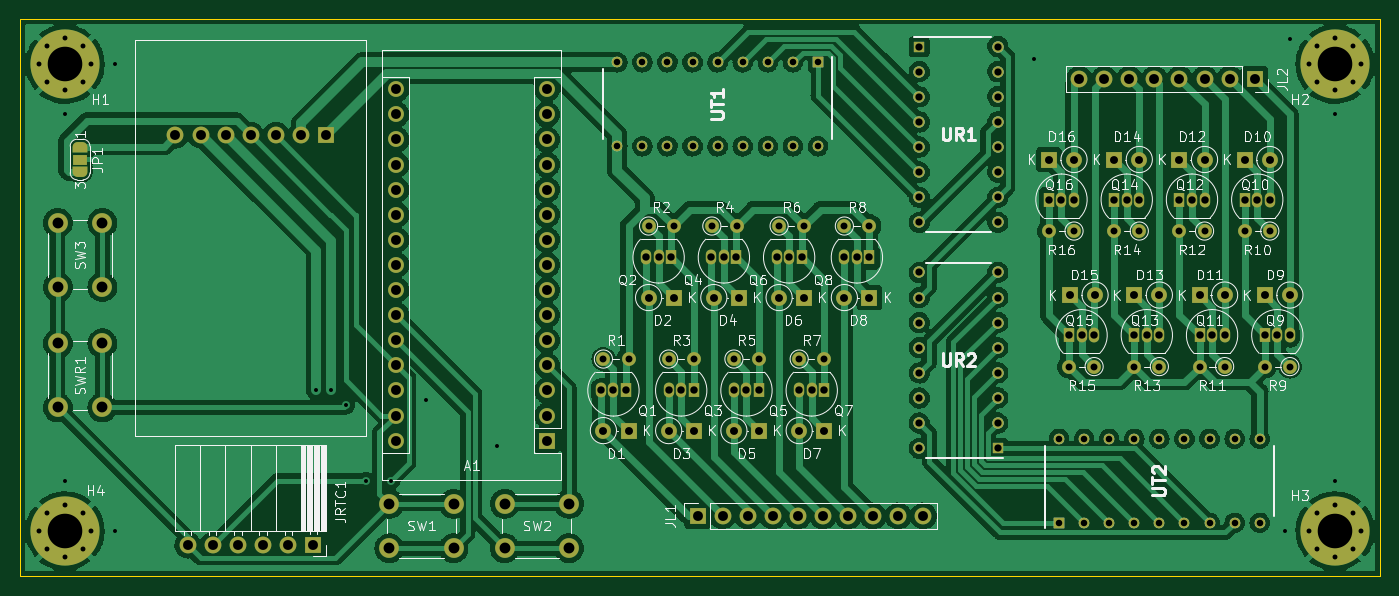
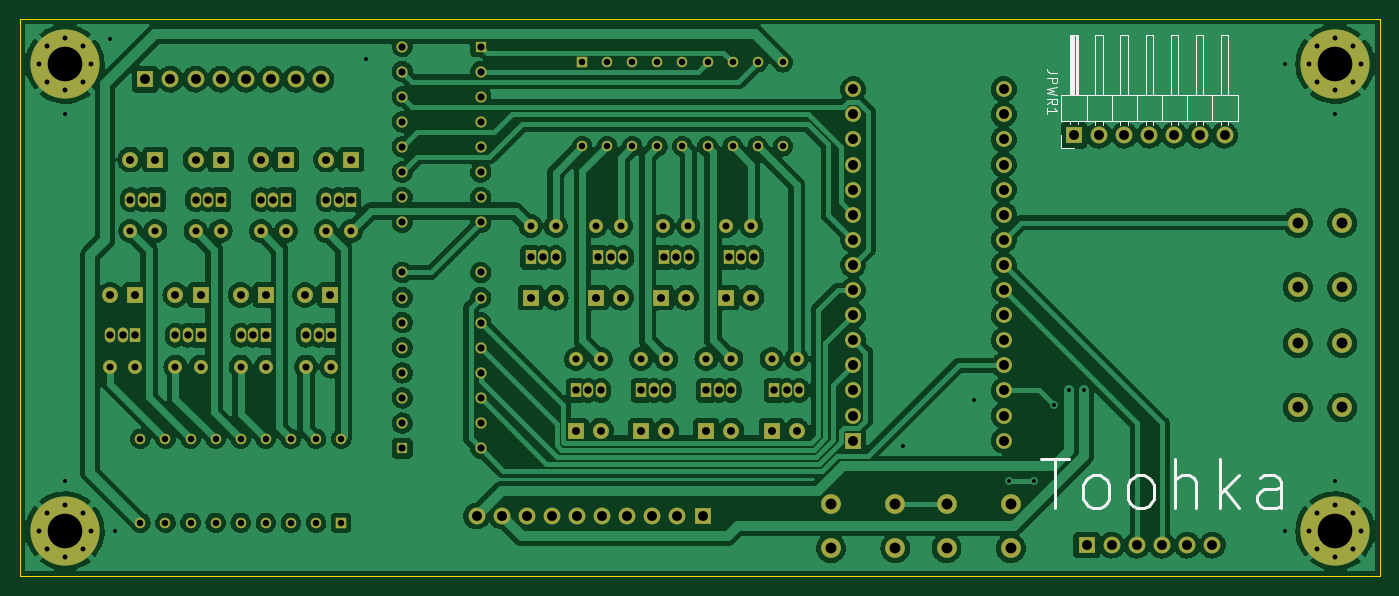
Circuit board: 11 layer files. Board 137.7 x 56.4 mm.
- bottom_copper: divergence_meter_logic-B_Cu.gbl (425831 bytes)
- bottom_mask: divergence_meter_logic-B_Mask.gbs (8882 bytes)
- paste: divergence_meter_logic-B_Paste.gbp (505 bytes)
- bottom_silk: divergence_meter_logic-B_Silkscreen.gbo (14440 bytes)
- outline: divergence_meter_logic-Edge_Cuts.gm1 (741 bytes)
- top_copper: divergence_meter_logic-F_Cu.gtl (333030 bytes)
- top_mask: divergence_meter_logic-F_Mask.gts (9996 bytes)
- paste: divergence_meter_logic-F_Paste.gtp (505 bytes)
- top_silk: divergence_meter_logic-F_Silkscreen.gto (79219 bytes)
- drill: divergence_meter_logic-NPTH.drl (276 bytes)
- drill: divergence_meter_logic-PTH.drl (5994 bytes)

=== bottom_copper: divergence_meter_logic-B_Cu.gbl (425831 bytes, source omitted) ===
=== bottom_mask: divergence_meter_logic-B_Mask.gbs (8882 bytes, source omitted) ===
=== paste: divergence_meter_logic-B_Paste.gbp ===
G04 #@! TF.GenerationSoftware,KiCad,Pcbnew,(6.0.2)*
G04 #@! TF.CreationDate,2022-06-24T18:07:30+02:00*
G04 #@! TF.ProjectId,divergence_meter_logic,64697665-7267-4656-9e63-655f6d657465,rev?*
G04 #@! TF.SameCoordinates,Original*
G04 #@! TF.FileFunction,Paste,Bot*
G04 #@! TF.FilePolarity,Positive*
%FSLAX46Y46*%
G04 Gerber Fmt 4.6, Leading zero omitted, Abs format (unit mm)*
G04 Created by KiCad (PCBNEW (6.0.2)) date 2022-06-24 18:07:30*
%MOMM*%
%LPD*%
G01*
G04 APERTURE LIST*
G04 APERTURE END LIST*
M02*

=== bottom_silk: divergence_meter_logic-B_Silkscreen.gbo (14440 bytes, source omitted) ===
=== outline: divergence_meter_logic-Edge_Cuts.gm1 ===
G04 #@! TF.GenerationSoftware,KiCad,Pcbnew,(6.0.2)*
G04 #@! TF.CreationDate,2022-06-24T18:07:30+02:00*
G04 #@! TF.ProjectId,divergence_meter_logic,64697665-7267-4656-9e63-655f6d657465,rev?*
G04 #@! TF.SameCoordinates,Original*
G04 #@! TF.FileFunction,Profile,NP*
%FSLAX46Y46*%
G04 Gerber Fmt 4.6, Leading zero omitted, Abs format (unit mm)*
G04 Created by KiCad (PCBNEW (6.0.2)) date 2022-06-24 18:07:30*
%MOMM*%
%LPD*%
G01*
G04 APERTURE LIST*
G04 #@! TA.AperFunction,Profile*
%ADD10C,0.100000*%
G04 #@! TD*
G04 APERTURE END LIST*
D10*
X87884000Y-58928000D02*
X225552000Y-58928000D01*
X225552000Y-58928000D02*
X225552000Y-115316000D01*
X225552000Y-115316000D02*
X87884000Y-115316000D01*
X87884000Y-115316000D02*
X87884000Y-58928000D01*
M02*

=== top_copper: divergence_meter_logic-F_Cu.gtl (333030 bytes, source omitted) ===
=== top_mask: divergence_meter_logic-F_Mask.gts (9996 bytes, source omitted) ===
=== paste: divergence_meter_logic-F_Paste.gtp ===
G04 #@! TF.GenerationSoftware,KiCad,Pcbnew,(6.0.2)*
G04 #@! TF.CreationDate,2022-06-24T18:07:30+02:00*
G04 #@! TF.ProjectId,divergence_meter_logic,64697665-7267-4656-9e63-655f6d657465,rev?*
G04 #@! TF.SameCoordinates,Original*
G04 #@! TF.FileFunction,Paste,Top*
G04 #@! TF.FilePolarity,Positive*
%FSLAX46Y46*%
G04 Gerber Fmt 4.6, Leading zero omitted, Abs format (unit mm)*
G04 Created by KiCad (PCBNEW (6.0.2)) date 2022-06-24 18:07:30*
%MOMM*%
%LPD*%
G01*
G04 APERTURE LIST*
G04 APERTURE END LIST*
M02*

=== top_silk: divergence_meter_logic-F_Silkscreen.gto (79219 bytes, source omitted) ===
=== drill: divergence_meter_logic-NPTH.drl ===
M48
; DRILL file {KiCad (6.0.2)} date Fri Jun 24 18:07:35 2022
; FORMAT={-:-/ absolute / metric / decimal}
; #@! TF.CreationDate,2022-06-24T18:07:35+02:00
; #@! TF.GenerationSoftware,Kicad,Pcbnew,(6.0.2)
; #@! TF.FileFunction,NonPlated,1,2,NPTH
FMAT,2
METRIC
%
G90
G05
T0
M30

=== drill: divergence_meter_logic-PTH.drl ===
M48
; DRILL file {KiCad (6.0.2)} date Fri Jun 24 18:07:35 2022
; FORMAT={-:-/ absolute / metric / decimal}
; #@! TF.CreationDate,2022-06-24T18:07:35+02:00
; #@! TF.GenerationSoftware,Kicad,Pcbnew,(6.0.2)
; #@! TF.FileFunction,Plated,1,2,PTH
FMAT,2
METRIC
; #@! TA.AperFunction,Plated,PTH,ViaDrill
T1C0.400
; #@! TA.AperFunction,Plated,PTH,ComponentDrill
T2C0.500
; #@! TA.AperFunction,Plated,PTH,ComponentDrill
T3C0.660
; #@! TA.AperFunction,Plated,PTH,ComponentDrill
T4C0.700
; #@! TA.AperFunction,Plated,PTH,ComponentDrill
T5C0.730
; #@! TA.AperFunction,Plated,PTH,ComponentDrill
T6C0.750
; #@! TA.AperFunction,Plated,PTH,ComponentDrill
T7C0.800
; #@! TA.AperFunction,Plated,PTH,ComponentDrill
T8C1.000
; #@! TA.AperFunction,Plated,PTH,ComponentDrill
T9C1.100
; #@! TA.AperFunction,Plated,PTH,ComponentDrill
T10C3.500
%
G90
G05
T1
X92.456Y-68.58
X92.456Y-105.664
X97.536Y-63.5
X97.536Y-110.744
X117.856Y-96.52
X119.38Y-96.52
X120.904Y-98.044
X122.936Y-105.664
X125.476Y-105.664
X129.032Y-97.536
X136.144Y-102.108
X190.5Y-62.992
X215.9Y-110.744
X216.408Y-60.96
X220.98Y-68.58
X220.98Y-105.664
T2
X89.831Y-63.5
X89.831Y-110.744
X90.6Y-61.644
X90.6Y-65.356
X90.6Y-108.888
X90.6Y-112.6
X92.456Y-60.875
X92.456Y-66.125
X92.456Y-108.119
X92.456Y-113.369
X94.312Y-61.644
X94.312Y-65.356
X94.312Y-108.888
X94.312Y-112.6
X95.081Y-63.5
X95.081Y-110.744
X218.355Y-63.5
X218.355Y-110.744
X219.124Y-61.644
X219.124Y-65.356
X219.124Y-108.888
X219.124Y-112.6
X220.98Y-60.875
X220.98Y-66.125
X220.98Y-108.119
X220.98Y-113.369
X222.836Y-61.644
X222.836Y-65.356
X222.836Y-108.888
X222.836Y-112.6
X223.605Y-63.5
X223.605Y-110.744
T3
X148.336Y-63.314
X148.336Y-71.814
X150.876Y-63.314
X150.876Y-71.814
X153.416Y-63.314
X153.416Y-71.814
X155.956Y-63.314
X155.956Y-71.814
X158.496Y-63.314
X158.496Y-71.814
X161.036Y-63.314
X161.036Y-71.814
X163.576Y-63.314
X163.576Y-71.814
X166.116Y-63.314
X166.116Y-71.814
X168.656Y-63.314
X168.656Y-71.814
X193.04Y-101.414
X193.04Y-109.914
X195.58Y-101.414
X195.58Y-109.914
X198.12Y-101.414
X198.12Y-109.914
X200.66Y-101.414
X200.66Y-109.914
X203.2Y-101.414
X203.2Y-109.914
X205.74Y-101.414
X205.74Y-109.914
X208.28Y-101.414
X208.28Y-109.914
X210.82Y-101.414
X210.82Y-109.914
X213.36Y-101.414
X213.36Y-109.914
T4
X146.939Y-93.345
X149.479Y-93.345
X151.511Y-79.883
X153.543Y-93.345
X154.051Y-79.883
X156.083Y-93.345
X157.911Y-79.883
X160.147Y-93.345
X160.451Y-79.883
X162.687Y-93.345
X164.719Y-79.883
X166.751Y-93.345
X167.259Y-79.883
X169.291Y-93.345
X171.323Y-79.883
X173.863Y-79.883
X192.024Y-80.391
X194.056Y-94.107
X194.564Y-80.391
X196.596Y-94.107
X198.628Y-80.391
X200.66Y-94.107
X201.168Y-80.391
X203.2Y-94.107
X205.232Y-80.391
X207.264Y-94.107
X207.772Y-80.391
X209.804Y-94.107
X211.836Y-80.391
X213.868Y-94.107
X214.376Y-80.391
X216.408Y-94.107
T5
X178.91Y-61.722
X178.91Y-64.262
X178.91Y-66.802
X178.91Y-69.342
X178.91Y-71.882
X178.91Y-74.422
X178.91Y-76.962
X178.91Y-79.502
X178.91Y-84.582
X178.91Y-87.122
X178.91Y-89.662
X178.91Y-92.202
X178.91Y-94.742
X178.91Y-97.282
X178.91Y-99.822
X178.91Y-102.362
X186.85Y-61.722
X186.85Y-64.262
X186.85Y-66.802
X186.85Y-69.342
X186.85Y-71.882
X186.85Y-74.422
X186.85Y-76.962
X186.85Y-79.502
X186.85Y-84.582
X186.85Y-87.122
X186.85Y-89.662
X186.85Y-92.202
X186.85Y-94.742
X186.85Y-97.282
X186.85Y-99.822
X186.85Y-102.362
T6
X146.685Y-96.52
X147.955Y-96.52
X149.225Y-96.52
X151.257Y-83.058
X152.527Y-83.058
X153.543Y-96.52
X153.797Y-83.058
X154.813Y-96.52
X156.083Y-96.52
X157.861Y-83.058
X159.131Y-83.058
X160.147Y-96.52
X160.401Y-83.058
X161.417Y-96.52
X162.687Y-96.52
X164.465Y-83.058
X165.735Y-83.058
X166.751Y-96.52
X167.005Y-83.058
X168.021Y-96.52
X169.291Y-96.52
X171.323Y-83.058
X172.593Y-83.058
X173.863Y-83.058
X192.024Y-77.216
X193.294Y-77.216
X194.056Y-90.932
X194.564Y-77.216
X195.326Y-90.932
X196.596Y-90.932
X198.628Y-77.216
X199.898Y-77.216
X200.66Y-90.932
X201.168Y-77.216
X201.93Y-90.932
X203.2Y-90.932
X205.232Y-77.216
X206.502Y-77.216
X207.264Y-90.932
X207.772Y-77.216
X208.534Y-90.932
X209.804Y-90.932
X211.836Y-77.216
X213.106Y-77.216
X213.868Y-90.932
X214.376Y-77.216
X215.138Y-90.932
X216.408Y-90.932
T7
X146.939Y-100.584
X149.479Y-100.584
X151.511Y-87.122
X153.543Y-100.584
X154.051Y-87.122
X156.083Y-100.584
X158.115Y-87.122
X160.147Y-100.584
X160.655Y-87.122
X162.687Y-100.584
X164.719Y-87.122
X166.751Y-100.584
X167.259Y-87.122
X169.291Y-100.584
X171.323Y-87.122
X173.863Y-87.122
X192.024Y-73.152
X194.154Y-86.868
X194.564Y-73.152
X196.694Y-86.868
X198.628Y-73.152
X200.66Y-86.868
X201.168Y-73.152
X203.2Y-86.868
X205.232Y-73.152
X207.264Y-86.868
X207.772Y-73.152
X209.804Y-86.868
X211.836Y-73.152
X213.868Y-86.868
X214.376Y-73.152
X216.408Y-86.868
T8
X103.632Y-70.684
X104.877Y-112.168
X106.172Y-70.684
X107.417Y-112.168
X108.712Y-70.684
X109.957Y-112.168
X111.252Y-70.684
X112.497Y-112.168
X113.792Y-70.684
X115.037Y-112.168
X116.332Y-70.684
X117.577Y-112.168
X118.872Y-70.684
X125.984Y-66.04
X125.984Y-68.58
X125.984Y-71.12
X125.984Y-73.66
X125.984Y-76.2
X125.984Y-78.74
X125.984Y-81.28
X125.984Y-83.82
X125.984Y-86.36
X125.984Y-88.9
X125.984Y-91.44
X125.984Y-93.98
X125.984Y-96.52
X125.984Y-99.06
X125.984Y-101.6
X141.224Y-66.04
X141.224Y-68.58
X141.224Y-71.12
X141.224Y-73.66
X141.224Y-76.2
X141.224Y-78.74
X141.224Y-81.28
X141.224Y-83.82
X141.224Y-86.36
X141.224Y-88.9
X141.224Y-91.44
X141.224Y-93.98
X141.224Y-96.52
X141.224Y-99.06
X141.224Y-101.6
X156.464Y-109.22
X159.004Y-109.22
X161.544Y-109.22
X164.084Y-109.22
X166.624Y-109.22
X169.164Y-109.22
X171.704Y-109.22
X174.244Y-109.22
X176.784Y-109.22
X179.324Y-109.22
X195.072Y-65.024
X197.612Y-65.024
X200.152Y-65.024
X202.692Y-65.024
X205.232Y-65.024
X207.772Y-65.024
X210.312Y-65.024
X212.852Y-65.024
T9
X91.73Y-79.554
X91.73Y-86.054
X91.73Y-91.746
X91.73Y-98.246
X96.23Y-79.554
X96.23Y-86.054
X96.23Y-91.746
X96.23Y-98.246
X125.274Y-107.986
X125.274Y-112.486
X131.774Y-107.986
X131.774Y-112.486
X136.958Y-107.986
X136.958Y-112.486
X143.458Y-107.986
X143.458Y-112.486
T10
X92.456Y-63.5
X92.456Y-110.744
X220.98Y-63.5
X220.98Y-110.744
T0
M30

